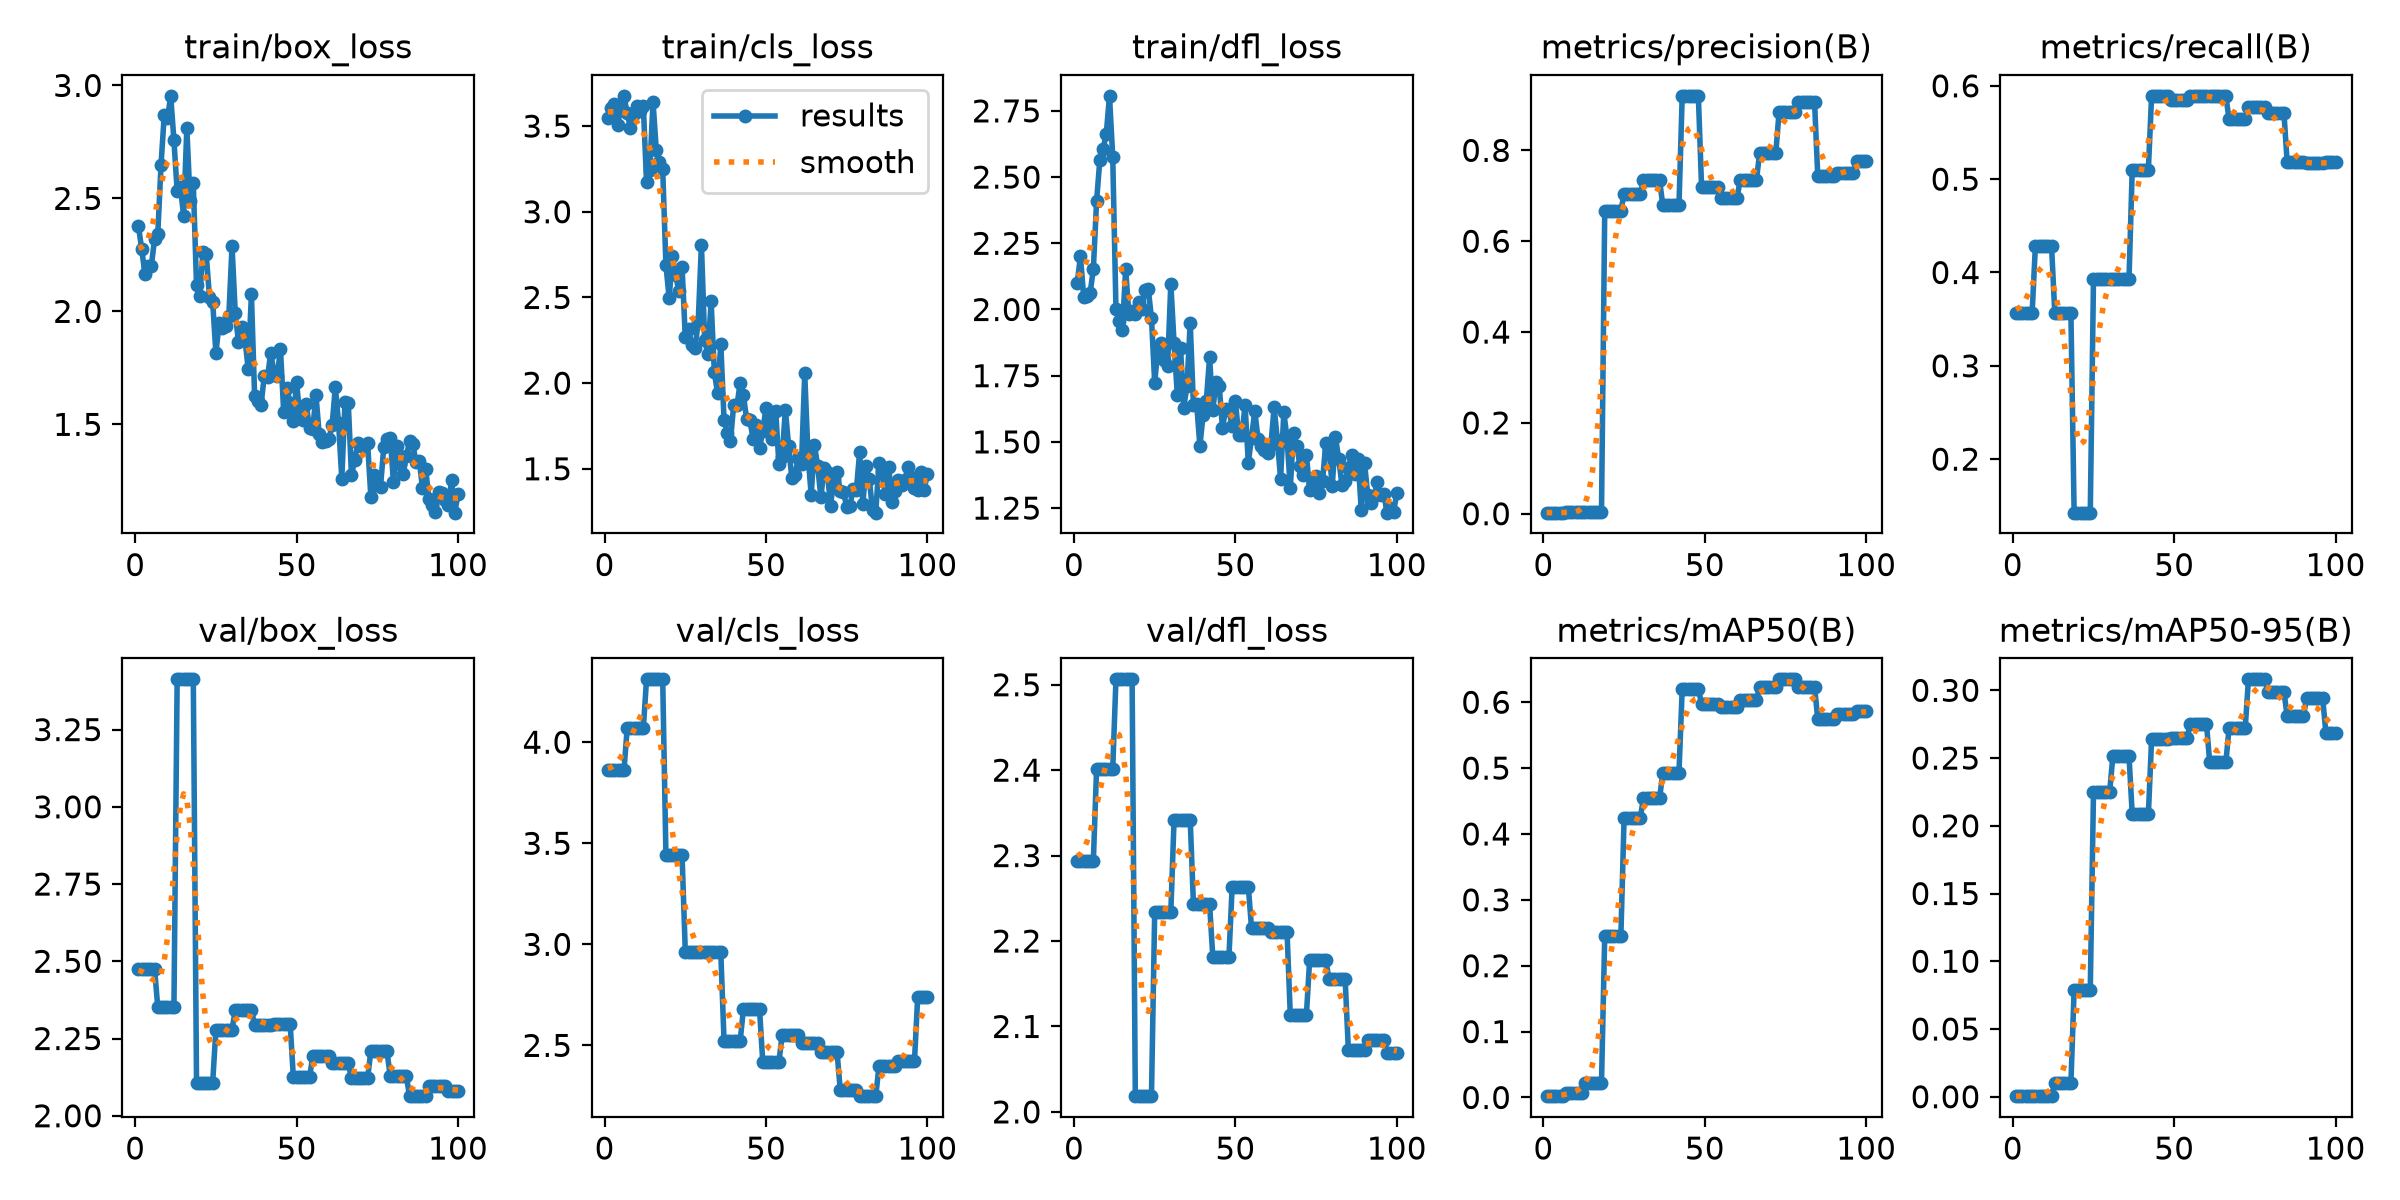

Source data for this figure (header and first rows):
epoch, time, train/box_loss, train/cls_loss, train/dfl_loss, metrics/precision(B), metrics/recall(B), metrics/mAP50(B), metrics/mAP50-95(B), val/box_loss, val/cls_loss, val/dfl_loss, lr/pg0, lr/pg1, lr/pg2
1, 2.133, 2.377, 3.549, 2.099, 0.00237, 0.3571, 0.00198, 0.00041, 2.476, 3.86, 2.294, 0.0004445, 0.0004445, 0.0004445
2, 4.34, 2.278, 3.608, 2.202, 0.00237, 0.3571, 0.00198, 0.00041, 2.476, 3.86, 2.294, 0.0009903, 0.0009903, 0.0009903
3, 6.945, 2.166, 3.63, 2.048, 0.00237, 0.3571, 0.00198, 0.00041, 2.476, 3.86, 2.294, 0.001525, 0.001525, 0.001525
4, 9.57, 2.202, 3.507, 2.052, 0.00237, 0.3571, 0.00198, 0.00041, 2.476, 3.86, 2.294, 0.001617, 0.001617, 0.001617
5, 12.18, 2.202, 3.598, 2.062, 0.00237, 0.3571, 0.00198, 0.00041, 2.476, 3.86, 2.294, 0.001601, 0.001601, 0.001601
6, 14.92, 2.319, 3.677, 2.153, 0.00237, 0.3571, 0.00198, 0.00041, 2.476, 3.86, 2.294, 0.001584, 0.001584, 0.001584
7, 18.12, 2.343, 3.574, 2.41, 0.00326, 0.4286, 0.00611, 0.00079, 2.351, 4.07, 2.402, 0.001568, 0.001568, 0.001568
8, 21.51, 2.648, 3.491, 2.564, 0.00326, 0.4286, 0.00611, 0.00079, 2.351, 4.07, 2.402, 0.001551, 0.001551, 0.001551
9, 24.5, 2.869, 3.568, 2.605, 0.00326, 0.4286, 0.00611, 0.00079, 2.351, 4.07, 2.402, 0.001535, 0.001535, 0.001535
10, 27.64, 2.854, 3.62, 2.663, 0.00326, 0.4286, 0.00611, 0.00079, 2.351, 4.07, 2.402, 0.001518, 0.001518, 0.001518
11, 30.42, 2.954, 3.589, 2.807, 0.00326, 0.4286, 0.00611, 0.00079, 2.351, 4.07, 2.402, 0.001502, 0.001502, 0.001502
12, 33.55, 2.757, 3.617, 2.576, 0.00326, 0.4286, 0.00611, 0.00079, 2.351, 4.07, 2.402, 0.001485, 0.001485, 0.001485
13, 36.5, 2.534, 3.172, 2.002, 0.00284, 0.3571, 0.02259, 0.00985, 3.413, 4.311, 2.506, 0.001469, 0.001469, 0.001469
14, 39.28, 2.551, 3.241, 1.958, 0.00284, 0.3571, 0.02259, 0.00985, 3.413, 4.311, 2.506, 0.001452, 0.001452, 0.001452
15, 42.2, 2.424, 3.643, 1.924, 0.00284, 0.3571, 0.02259, 0.00985, 3.413, 4.311, 2.506, 0.001436, 0.001436, 0.001436
16, 45.29, 2.812, 3.363, 2.153, 0.00284, 0.3571, 0.02259, 0.00985, 3.413, 4.311, 2.506, 0.001419, 0.001419, 0.001419
17, 48.35, 2.489, 3.292, 1.981, 0.00284, 0.3571, 0.02259, 0.00985, 3.413, 4.311, 2.506, 0.001403, 0.001403, 0.001403
18, 51.3, 2.566, 3.247, 1.993, 0.00284, 0.3571, 0.02259, 0.00985, 3.413, 4.311, 2.506, 0.001386, 0.001386, 0.001386
19, 54.66, 2.116, 2.69, 1.984, 0.6665, 0.1427, 0.2451, 0.07901, 2.107, 3.44, 2.018, 0.00137, 0.00137, 0.00137
20, 57.59, 2.067, 2.495, 2.027, 0.6665, 0.1427, 0.2451, 0.07901, 2.107, 3.44, 2.018, 0.001353, 0.001353, 0.001353
21, 60.05, 2.262, 2.74, 2, 0.6665, 0.1427, 0.2451, 0.07901, 2.107, 3.44, 2.018, 0.001337, 0.001337, 0.001337
22, 62.45, 2.253, 2.629, 2.075, 0.6665, 0.1427, 0.2451, 0.07901, 2.107, 3.44, 2.018, 0.00132, 0.00132, 0.00132
23, 64.77, 2.065, 2.54, 2.079, 0.6665, 0.1427, 0.2451, 0.07901, 2.107, 3.44, 2.018, 0.001304, 0.001304, 0.001304
24, 67.06, 2.042, 2.68, 1.968, 0.6665, 0.1427, 0.2451, 0.07901, 2.107, 3.44, 2.018, 0.001287, 0.001287, 0.001287
25, 69.87, 1.815, 2.267, 1.722, 0.7045, 0.3929, 0.4245, 0.2248, 2.279, 2.963, 2.234, 0.001271, 0.001271, 0.001271
26, 72.48, 1.948, 2.314, 1.854, 0.7045, 0.3929, 0.4245, 0.2248, 2.279, 2.963, 2.234, 0.001254, 0.001254, 0.001254
27, 75.09, 1.925, 2.223, 1.873, 0.7045, 0.3929, 0.4245, 0.2248, 2.279, 2.963, 2.234, 0.001238, 0.001238, 0.001238
28, 77.79, 1.936, 2.204, 1.811, 0.7045, 0.3929, 0.4245, 0.2248, 2.279, 2.963, 2.234, 0.001221, 0.001221, 0.001221
29, 80.07, 1.978, 2.357, 1.788, 0.7045, 0.3929, 0.4245, 0.2248, 2.279, 2.963, 2.234, 0.001205, 0.001205, 0.001205
30, 82.38, 2.288, 2.808, 2.098, 0.7045, 0.3929, 0.4245, 0.2248, 2.279, 2.963, 2.234, 0.001188, 0.001188, 0.001188
31, 84.67, 1.992, 2.251, 1.873, 0.734, 0.3929, 0.4543, 0.2514, 2.342, 2.96, 2.342, 0.001172, 0.001172, 0.001172
32, 87.05, 1.864, 2.17, 1.678, 0.734, 0.3929, 0.4543, 0.2514, 2.342, 2.96, 2.342, 0.001155, 0.001155, 0.001155
33, 89.22, 1.933, 2.476, 1.855, 0.734, 0.3929, 0.4543, 0.2514, 2.342, 2.96, 2.342, 0.001139, 0.001139, 0.001139
34, 92.02, 1.878, 2.062, 1.629, 0.734, 0.3929, 0.4543, 0.2514, 2.342, 2.96, 2.342, 0.001122, 0.001122, 0.001122
35, 94.45, 1.745, 1.941, 1.713, 0.734, 0.3929, 0.4543, 0.2514, 2.342, 2.96, 2.342, 0.001106, 0.001106, 0.001106
36, 96.88, 2.075, 2.228, 1.949, 0.734, 0.3929, 0.4543, 0.2514, 2.342, 2.96, 2.342, 0.001089, 0.001089, 0.001089
37, 99.3, 1.624, 1.787, 1.639, 0.6788, 0.5102, 0.4933, 0.2085, 2.295, 2.523, 2.243, 0.001073, 0.001073, 0.001073
38, 102, 1.603, 1.711, 1.644, 0.6788, 0.5102, 0.4933, 0.2085, 2.295, 2.523, 2.243, 0.001056, 0.001056, 0.001056
39, 104.5, 1.587, 1.663, 1.484, 0.6788, 0.5102, 0.4933, 0.2085, 2.295, 2.523, 2.243, 0.00104, 0.00104, 0.00104
40, 106.7, 1.715, 1.875, 1.603, 0.6788, 0.5102, 0.4933, 0.2085, 2.295, 2.523, 2.243, 0.001023, 0.001023, 0.001023
41, 108.9, 1.711, 1.87, 1.655, 0.6788, 0.5102, 0.4933, 0.2085, 2.295, 2.523, 2.243, 0.001007, 0.001007, 0.001007
42, 111.1, 1.816, 2, 1.819, 0.6788, 0.5102, 0.4933, 0.2085, 2.295, 2.523, 2.243, 0.0009904, 0.0009904, 0.0009904
43, 113.7, 1.727, 1.929, 1.62, 0.9201, 0.5893, 0.6199, 0.264, 2.298, 2.678, 2.182, 0.0009739, 0.0009739, 0.0009739
44, 116.1, 1.714, 1.791, 1.725, 0.9201, 0.5893, 0.6199, 0.264, 2.298, 2.678, 2.182, 0.0009574, 0.0009574, 0.0009574
45, 118.8, 1.835, 1.782, 1.71, 0.9201, 0.5893, 0.6199, 0.264, 2.298, 2.678, 2.182, 0.0009409, 0.0009409, 0.0009409
46, 121.3, 1.555, 1.676, 1.552, 0.9201, 0.5893, 0.6199, 0.264, 2.298, 2.678, 2.182, 0.0009244, 0.0009244, 0.0009244
47, 123.9, 1.66, 1.756, 1.624, 0.9201, 0.5893, 0.6199, 0.264, 2.298, 2.678, 2.182, 0.0009078, 0.0009078, 0.0009078
48, 126.5, 1.594, 1.621, 1.622, 0.9201, 0.5893, 0.6199, 0.264, 2.298, 2.678, 2.182, 0.0008913, 0.0008913, 0.0008913
49, 129.1, 1.515, 1.72, 1.56, 0.7194, 0.5853, 0.5981, 0.2647, 2.124, 2.418, 2.264, 0.0008748, 0.0008748, 0.0008748
50, 131.7, 1.686, 1.857, 1.653, 0.7194, 0.5853, 0.5981, 0.2647, 2.124, 2.418, 2.264, 0.0008583, 0.0008583, 0.0008583
51, 134, 1.533, 1.786, 1.527, 0.7194, 0.5853, 0.5981, 0.2647, 2.124, 2.418, 2.264, 0.0008418, 0.0008418, 0.0008418
52, 136.3, 1.521, 1.675, 1.527, 0.7194, 0.5853, 0.5981, 0.2647, 2.124, 2.418, 2.264, 0.0008253, 0.0008253, 0.0008253
53, 138.6, 1.589, 1.84, 1.639, 0.7194, 0.5853, 0.5981, 0.2647, 2.124, 2.418, 2.264, 0.0008088, 0.0008088, 0.0008088
54, 140.9, 1.483, 1.527, 1.421, 0.7194, 0.5853, 0.5981, 0.2647, 2.124, 2.418, 2.264, 0.0007923, 0.0007923, 0.0007923
55, 143.7, 1.479, 1.566, 1.517, 0.6962, 0.5893, 0.5935, 0.2753, 2.192, 2.55, 2.215, 0.0007758, 0.0007758, 0.0007758
56, 146, 1.629, 1.846, 1.617, 0.6962, 0.5893, 0.5935, 0.2753, 2.192, 2.55, 2.215, 0.0007593, 0.0007593, 0.0007593
57, 148.3, 1.456, 1.633, 1.512, 0.6962, 0.5893, 0.5935, 0.2753, 2.192, 2.55, 2.215, 0.0007428, 0.0007428, 0.0007428
58, 150.7, 1.421, 1.445, 1.486, 0.6962, 0.5893, 0.5935, 0.2753, 2.192, 2.55, 2.215, 0.0007263, 0.0007263, 0.0007263
59, 152.8, 1.425, 1.462, 1.47, 0.6962, 0.5893, 0.5935, 0.2753, 2.192, 2.55, 2.215, 0.0007098, 0.0007098, 0.0007098
60, 154.9, 1.435, 1.564, 1.456, 0.6962, 0.5893, 0.5935, 0.2753, 2.192, 2.55, 2.215, 0.0006933, 0.0006933, 0.0006933
... 40 more rows
